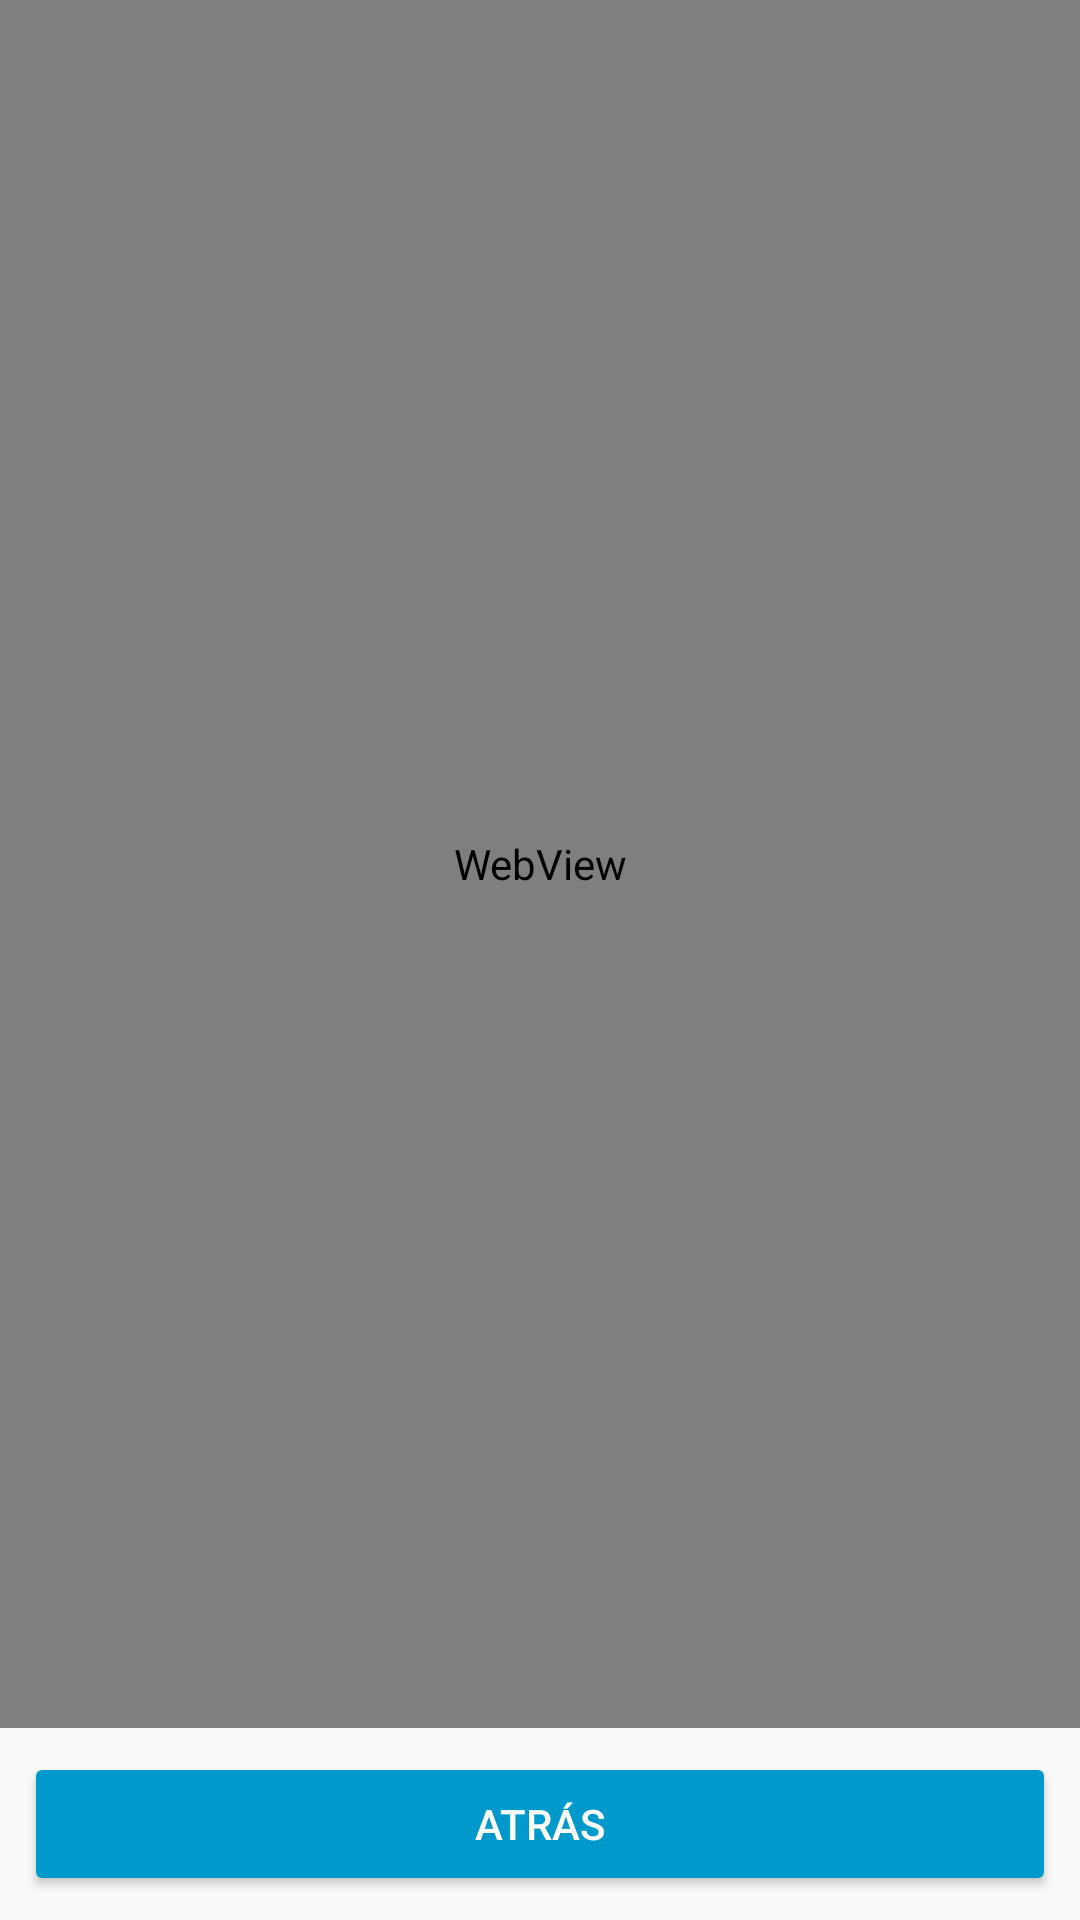

Write the Android layout XML for this screen, with the resource values it uses.
<!-- AndroidManifest.xml: application theme Theme.AppCompat.DayNight.NoActionBar -->
<!-- res/layout/activity_mapa_web.xml -->
<?xml version="1.0" encoding="utf-8"?>
<androidx.constraintlayout.widget.ConstraintLayout
    xmlns:android="http://schemas.android.com/apk/res/android"
    xmlns:app="http://schemas.android.com/apk/res-auto"
    android:layout_width="match_parent"
    android:layout_height="match_parent">

    <WebView
        android:id="@+id/webViewMapa"
        android:layout_width="0dp"
        android:layout_height="0dp"
        app:layout_constraintTop_toTopOf="parent"
        app:layout_constraintBottom_toTopOf="@id/btnAtras"
        app:layout_constraintStart_toStartOf="parent"
        app:layout_constraintEnd_toEndOf="parent"/>

    <Button
        android:id="@+id/btnAtras"
        android:layout_width="0dp"
        android:layout_height="wrap_content"
        android:text="Atrás"
        android:backgroundTint="@android:color/holo_blue_dark"
        android:textColor="#FFFFFF"
        android:layout_margin="8dp"
        app:layout_constraintTop_toBottomOf="@id/webViewMapa"
        app:layout_constraintStart_toStartOf="parent"
        app:layout_constraintEnd_toEndOf="parent"
        app:layout_constraintBottom_toBottomOf="parent"/>
</androidx.constraintlayout.widget.ConstraintLayout>
<!-- resources referenced by this layout -->
<resources>

</resources>
